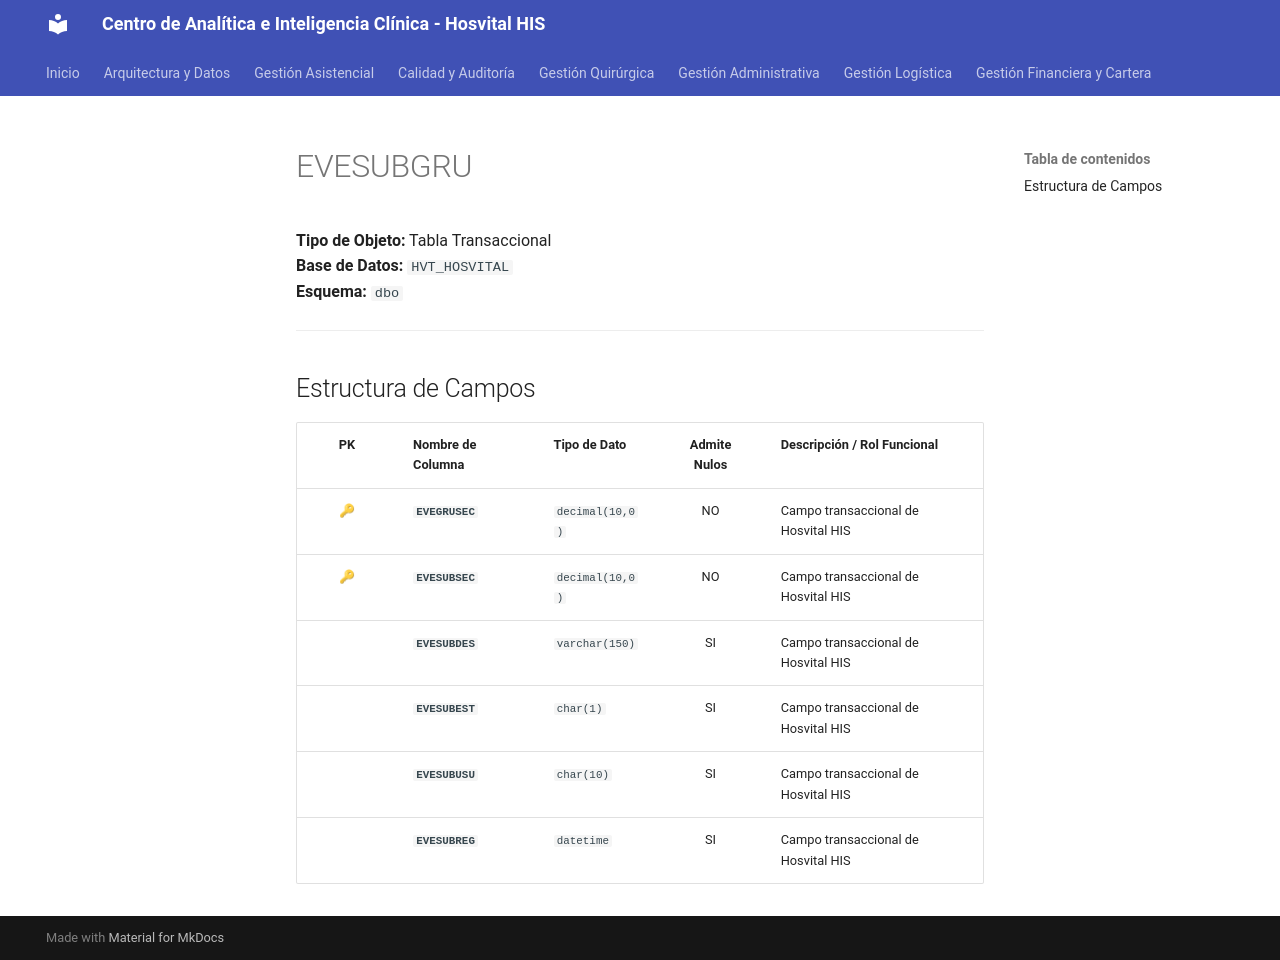

repository: SoporteSaludtech/superset-docs · page: diccionario-general/EVESUBGRU/index.html · generator: mkdocs

# EVESUBGRU

**Tipo de Objeto:** Tabla Transaccional  
**Base de Datos:** `HVT_HOSVITAL`  
**Esquema:** `dbo`

---

## Estructura de Campos

| PK | Nombre de Columna | Tipo de Dato | Admite Nulos | Descripción / Rol Funcional |
| :-: | :--- | :--- | :-: | :--- |
| 🔑 | **`EVEGRUSEC`** | `decimal(10,0)` | NO | Campo transaccional de Hosvital HIS |
| 🔑 | **`EVESUBSEC`** | `decimal(10,0)` | NO | Campo transaccional de Hosvital HIS |
|  | **`EVESUBDES`** | `varchar(150)` | SI | Campo transaccional de Hosvital HIS |
|  | **`EVESUBEST`** | `char(1)` | SI | Campo transaccional de Hosvital HIS |
|  | **`EVESUBUSU`** | `char(10)` | SI | Campo transaccional de Hosvital HIS |
|  | **`EVESUBREG`** | `datetime` | SI | Campo transaccional de Hosvital HIS |
